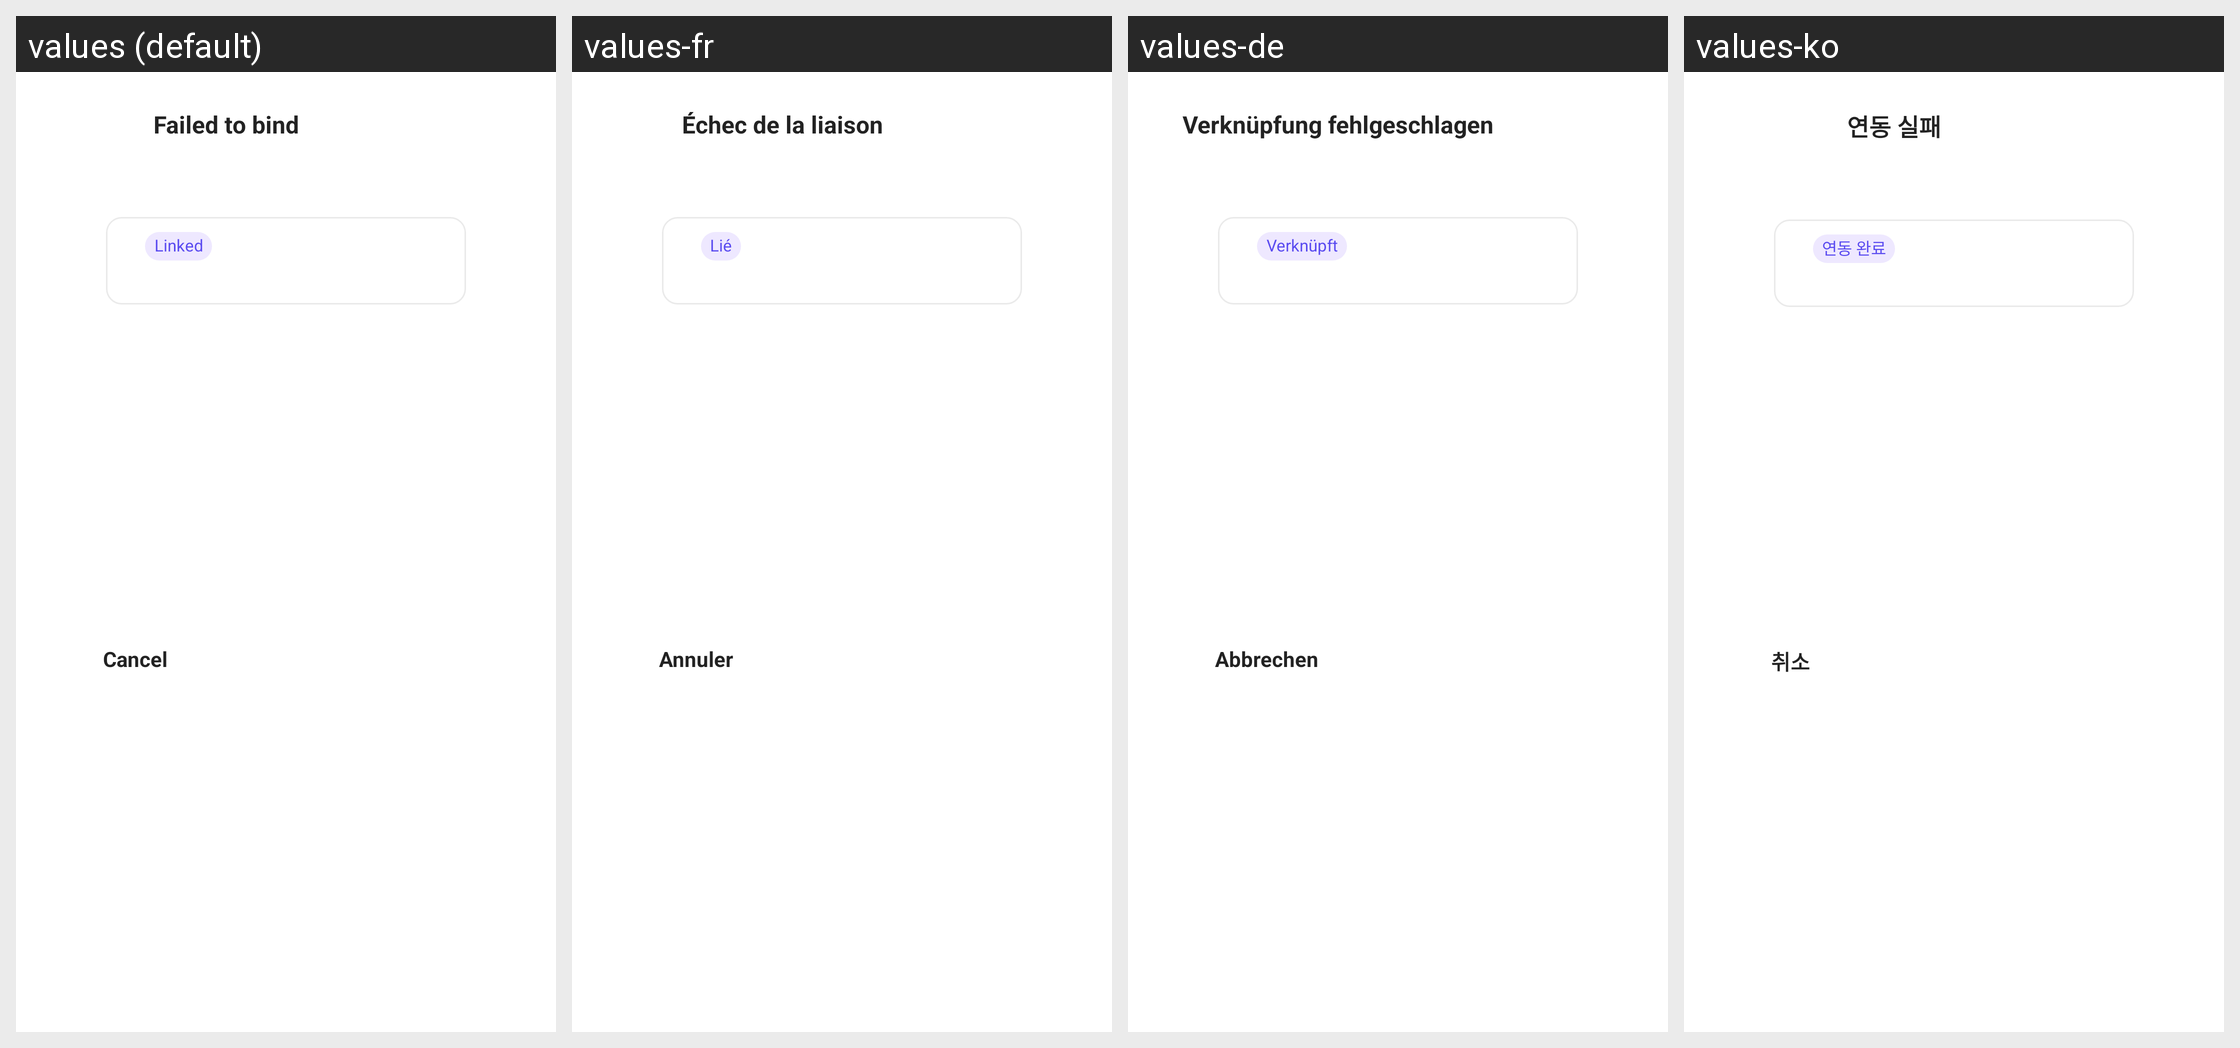

For this localized Android screen grid, give each drawn string resource with its value in every locale shown.
Android screen res/layout/dialog_force_bind.xml rendered under 4 locales, left to right: values (default), values-fr, values-de, values-ko. Device: Nexus 5 (rendered at 1080×1920; each locale shown at half size, 540×960, under a caption strip naming it); theme UnityThemeSelector.
Other locales in the repository, not shown: values-af, values-af-rZA, values-am, values-ar, values-ar-rSA, values-as, values-az, values-be, values-bg, values-bn, values-bn-rIN, values-bs, values-ca, values-ceb-rPH, values-cs, values-cs-rCZ, values-da, values-de-rDE, values-el, values-el-rGR, values-en, values-en-rGB, values-en-rUS, values-es, values-es-rES, values-es-rUS, values-et, values-eu, values-fa, values-fi, values-fil-rPH, values-fr-rCA, values-fr-rFR, values-gl, values-gu, values-gu-rIN, values-hi, values-hi-rIN, values-hr, values-hu, values-hu-rHU, values-hy, values-in, values-in-rID, values-is, values-it, values-it-rIT, values-iw, values-ja, values-ja-rJP, values-jv-rID, values-ka, values-kk, values-km, values-km-rKH, values-kn, values-kn-rIN, values-ko-rKR, values-ky, values-lo, values-lt, values-lv, values-mk, values-ml, values-ml-rIN, values-mn, values-mr, values-mr-rIN, values-ms, values-ms-rMY, values-my, values-my-rMM, values-nb, values-ne, values-nl, values-nl-rNL, values-or, values-or-rIN, values-pa, values-pa-rIN, values-pl, values-pl-rPL, values-pt, values-pt-rBR, values-pt-rPT, values-ro, values-ro-rRO, values-ru, values-ru-rRU, values-si, values-sk, values-sl, values-sq, values-sr, values-sv, values-sv-rSE, values-sw, values-ta, values-ta-rIN, values-te, values-te-rIN, values-th, values-th-rTH, values-tl, values-tr, values-tr-rTR, values-uk, values-uk-rUA, values-ur, values-uz, values-vi, values-vi-rVN, values-zh, values-zh-rCN, values-zh-rHK, values-zh-rTW, values-zu, values-zu-rZA.
Strings drawn on this screen, with the default value and each locale's value (text and hints the layout hard-codes, and strings that could not be matched under every locale, appear in the picture but are not listed):

gsdk_account_pass_created_bind_failed_title
  values: Failed to bind
  values-fr: Échec de la liaison
  values-de: Verknüpfung fehlgeschlagen
  values-ko: 연동 실패

gsdk_account_has_bound
  values: Linked
  values-fr: Lié
  values-de: Verknüpft
  values-ko: 연동 완료

gsdk_account_cancel
  values: Cancel
  values-fr: Annuler
  values-de: Abbrechen
  values-ko: 취소
